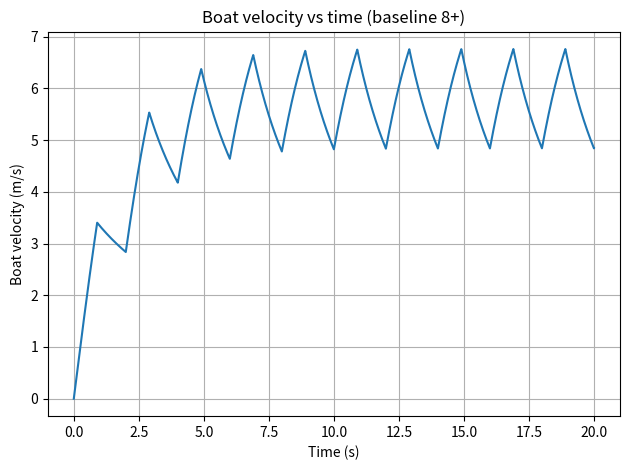
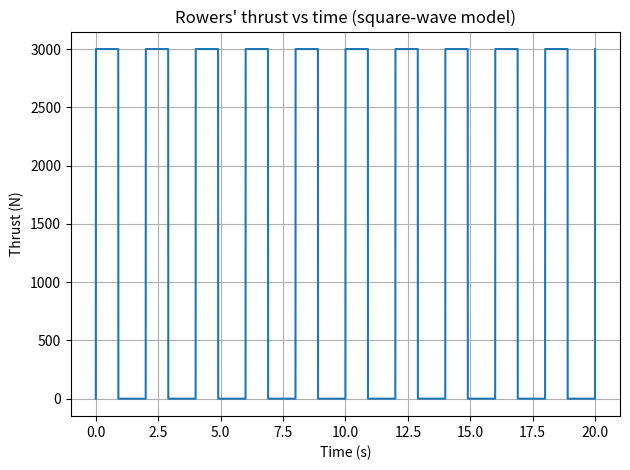

Source code (Python) for these figures, in order:
"""
Simulation of Mechanical Energy Transfer in Rowing
-------------------------------------------------

This script implements a simple dynamic model of an eight‑person racing shell
propelled by rowers.  The model balances the thrust generated during the
drive phase of each stroke against the hydrodynamic drag on the hull.

The governing equation for the boat’s forward motion is derived from
Newton’s second law.  At each time step we compute the net force on the
shell and update its velocity accordingly.  Mechanical energy input from
the rowers and energy dissipated by drag are accumulated over time, which
enables an estimate of the overall transfer efficiency.

Key assumptions:

* The boat mass (shell + rowers + oars) is constant throughout the
  simulation.  This mass is taken from experimental measurements reported
  in a study of a Mens 8+ racing shell【779142687997843†L270-L287】.
* Hydrodynamic resistance is approximated by a quadratic drag law of the form
  ``F_drag = k_drag * v**2``.  A range of drag coefficients around 8–14 N·s²/m²
  was measured for an 8+ shell【779142687997843†L388-L450】; here we adopt
  ``k_drag = 10.0`` as a representative value.
* Rowers apply a constant thrust ``F_drive`` during the drive portion of each
  stroke and no thrust during the recovery.  This crude forcing function
  reproduces the alternating acceleration and deceleration that characterises
  on‑water rowing.

The output consists of two figures (velocity vs. time and thrust vs. time)
and a plain‑text summary of key statistics.  To run the simulation and
generate the output, execute this script with Python 3.  The results will
be saved in the current directory.
"""

import numpy as np
import matplotlib.pyplot as plt


def rowing_simulation(
    total_time=20.0,
    dt=0.001,
    mass=750.0,
    k_drag=40.0,
    F_drive=3000.0,
    drive_time=None,
    cycle_time=2.0,
    delta=0.45,
    initial_velocity=0.0,
):
    """
    Run the baseline rowing simulation and return time series and summary statistics.

    Model:
        m dv/dt = F_thrust(t) - k_drag v^2

    Parameters
    ----------
    total_time : float
        Duration of the simulation in seconds (default 20 s).
    dt : float
        Time step for numerical integration (default 0.001 s).
    mass : float
        Mass of the system (boat + crew) in kg (default 750).
    k_drag : float
        Quadratic drag coefficient in N·s^2/m^2 (default 40).
    F_drive : float
        Thrust applied during the drive phase in N (default 3000).
    drive_time : float or None
        Duration of the drive in seconds. If None, uses drive_time = delta * cycle_time.
    cycle_time : float
        Stroke period (drive + recovery) in s (default 2.0 s = 30 spm).
    delta : float
        Drive duty fraction of the stroke (portion of the stroke spent driving).
        Ignored if drive_time is provided explicitly.
    initial_velocity : float
        Initial boat speed in m/s (default 0).

    Returns
    -------
    dict with keys:
        "time", "velocity", "thrust",
        "energy_input", "energy_drag", "delta_E_k",
        "efficiency", "avg_velocity", "max_velocity"
    """
    # If drive_time not explicitly given, compute from delta and cycle_time
    if drive_time is None:
        drive_time = delta * cycle_time

    n_steps = int(total_time / dt) + 1
    time = np.linspace(0.0, total_time, n_steps)
    velocity = np.zeros(n_steps)
    thrust_series = np.zeros(n_steps)

    velocity[0] = initial_velocity

    energy_input = 0.0
    energy_drag = 0.0

    for i in range(1, n_steps):
        t = time[i]

        # Stroke phase within [0, cycle_time)
        phase = t % cycle_time
        if phase < drive_time:
            F_t = F_drive
        else:
            F_t = 0.0
        thrust_series[i] = F_t

        v_prev = velocity[i - 1]
        F_d = k_drag * v_prev**2

        # Acceleration and velocity update (explicit Euler)
        a = (F_t - F_d) / mass
        v_new = v_prev + a * dt

        # Prevent numerical drift into negative velocity
        if v_new < 0.0:
            v_new = 0.0

        velocity[i] = v_new

        # Power and energy bookkeeping
        P_in = F_t * v_prev
        P_drag = F_d * v_prev

        energy_input += P_in * dt
        energy_drag += P_drag * dt

    # Kinetic energy change from start to end
    E_initial = 0.5 * mass * velocity[0] ** 2
    E_final = 0.5 * mass * velocity[-1] ** 2
    delta_E_k = E_final - E_initial

    efficiency = delta_E_k / energy_input if energy_input > 0.0 else 0.0

    # Average and max speed over second half
    half_idx = n_steps // 2
    avg_velocity = float(np.mean(velocity[half_idx:]))
    max_velocity = float(np.max(velocity))

    return {
        "time": time,
        "velocity": velocity,
        "thrust": thrust_series,
        "energy_input": energy_input,
        "energy_drag": energy_drag,
        "delta_E_k": delta_E_k,
        "efficiency": efficiency,
        "avg_velocity": avg_velocity,
        "max_velocity": max_velocity,
    }


def main():
    """
    Run the baseline simulation, save plots, and write a summary file.

    Outputs (in current directory):
        - speed_plot.png
        - thrust_plot.png
        - rowing_results_summary.txt
    """
    results = rowing_simulation()

    time = results["time"]
    velocity = results["velocity"]
    thrust = results["thrust"]

    # --- Figure 1: boat speed vs time ---
    plt.figure()
    plt.plot(time, velocity)
    plt.xlabel("Time (s)")
    plt.ylabel("Boat velocity (m/s)")
    plt.title("Boat velocity vs time (baseline 8+)")
    plt.grid(True)
    plt.tight_layout()
    plt.savefig("speed_plot.png", dpi=300)

    # --- Figure 2: thrust vs time ---
    plt.figure()
    plt.plot(time, thrust)
    plt.xlabel("Time (s)")
    plt.ylabel("Thrust (N)")
    plt.title("Rowers' thrust vs time (square-wave model)")
    plt.grid(True)
    plt.tight_layout()
    plt.savefig("thrust_plot.png", dpi=300)

    # --- Text summary for sanity checks ---
    with open("rowing_results_summary.txt", "w") as f:
        f.write("Rowing simulation results (baseline)\n")
        f.write("====================================\n")
        f.write(f"Total simulation time: {time[-1]:.2f} s\n")
        f.write(f"Average velocity (last half): {results['avg_velocity']:.3f} m/s\n")
        f.write(f"Maximum velocity: {results['max_velocity']:.3f} m/s\n")
        f.write(f"Total energy input by rowers: {results['energy_input']:.1f} J\n")
        f.write(f"Energy dissipated by drag: {results['energy_drag']:.1f} J\n")
        f.write(f"Kinetic energy gain: {results['delta_E_k']:.1f} J\n")
        f.write(f"Mechanical efficiency: {results['efficiency']*100:.2f} %\n")


if __name__ == "__main__":
    main()
